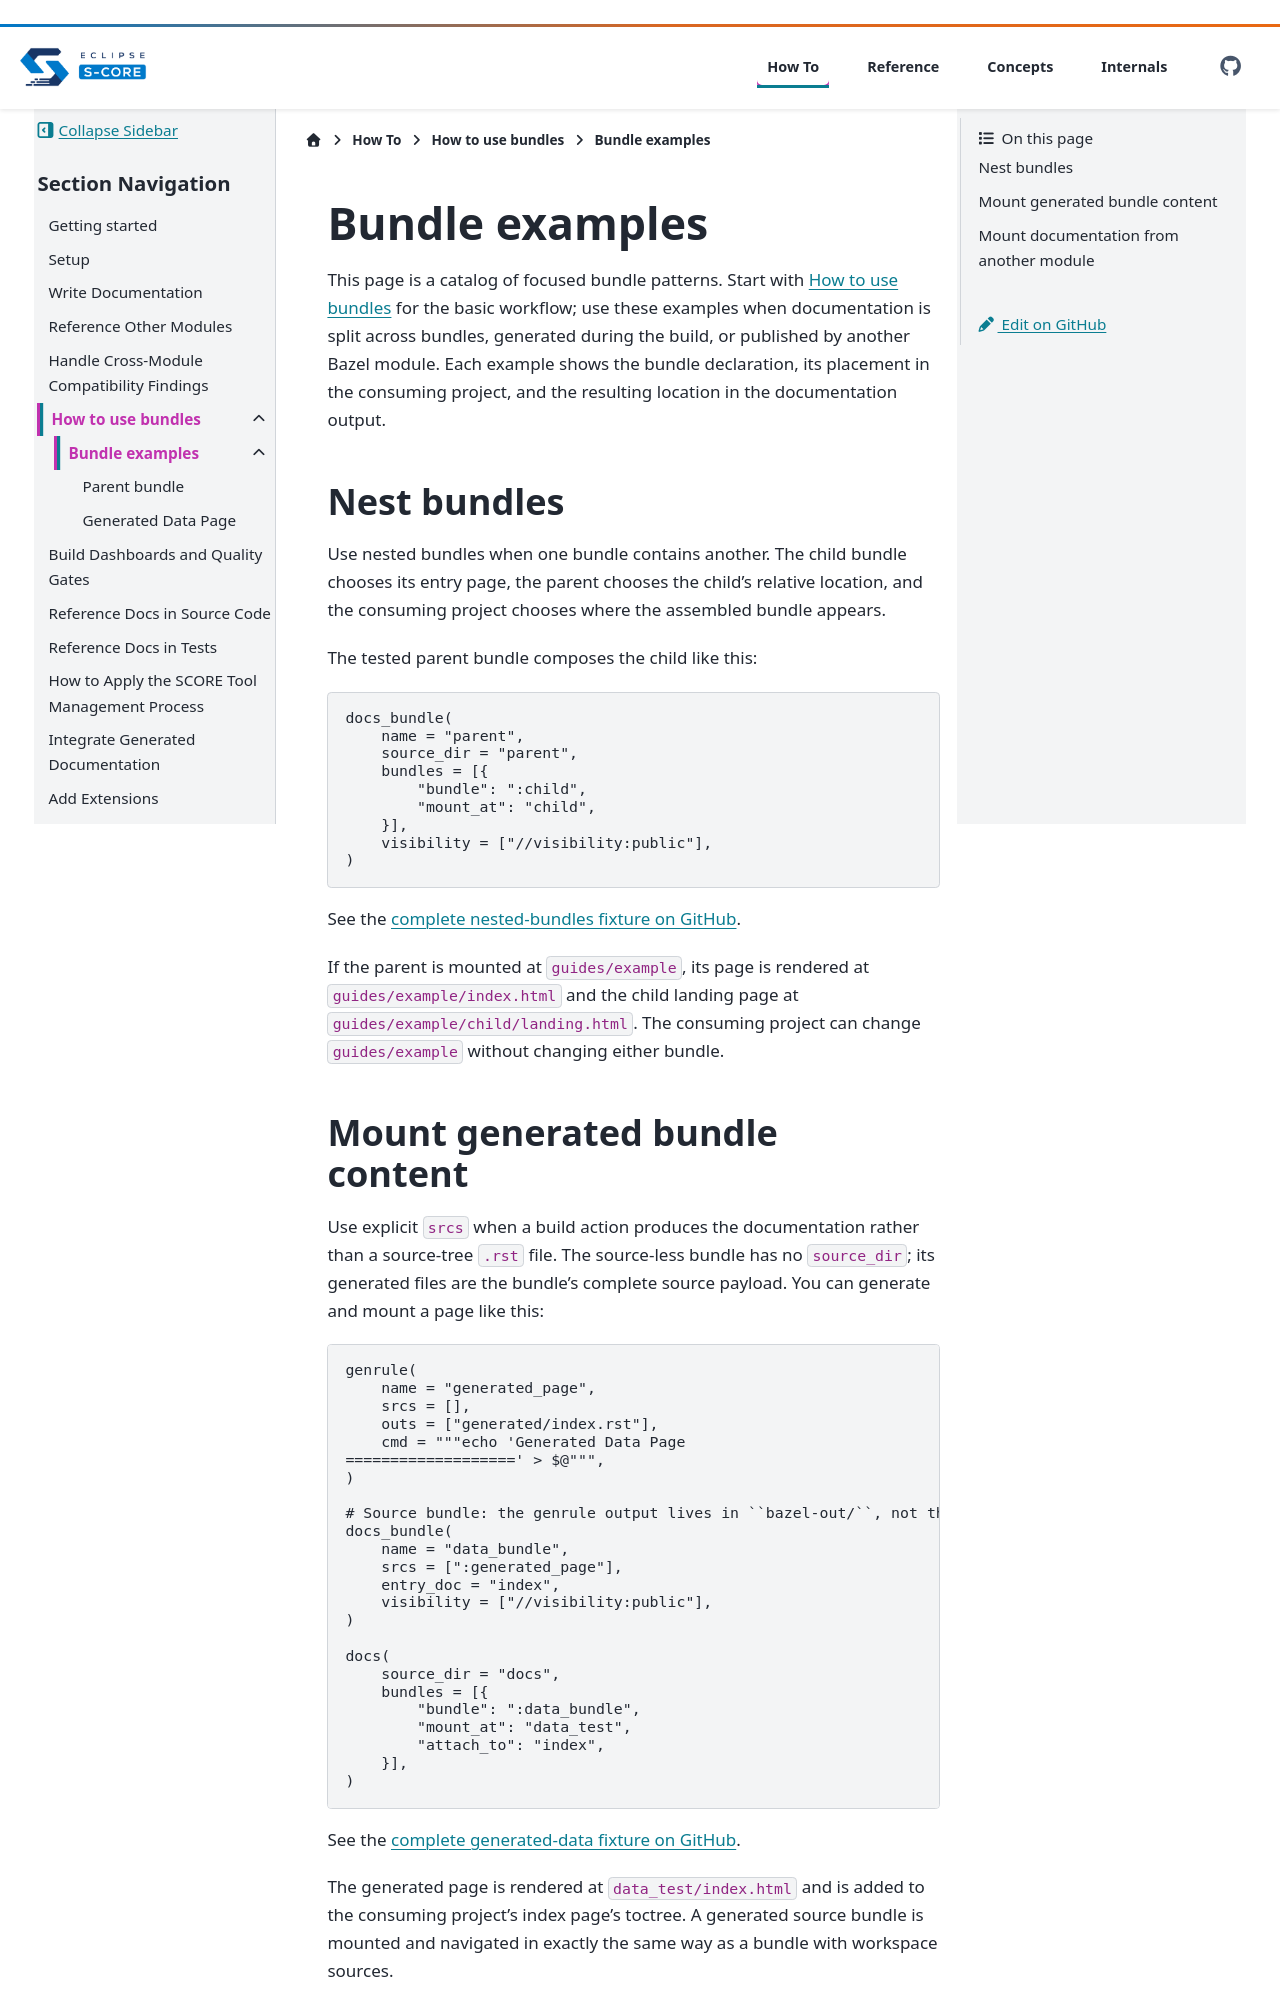

repository: eclipse-score/docs-as-code · page: pr-1040/how-to/bundles/examples.html · generator: sphinx

..
   # *******************************************************************************
   # Copyright (c) 2026 Contributors to the Eclipse Foundation
   #
   # See the NOTICE file(s) distributed with this work for additional
   # information regarding copyright ownership.
   #
   # This program and the accompanying materials are made available under the
   # terms of the Apache License 2.0 which is available at
   # https://www.apache.org/licenses/LICENSE-2.0
   #
   # SPDX-License-Identifier: Apache-2.0
   # *******************************************************************************

Bundle examples
===============

This page is a catalog of focused bundle patterns. Start with
:doc:`index` for the basic workflow; use these examples when documentation is
split across bundles, generated during the build, or published by another
Bazel module. Each example shows the bundle declaration, its placement in the
consuming project, and the resulting location in the documentation output.

Nest bundles
------------

Use nested bundles when one bundle contains another. The child bundle chooses
its entry page, the parent chooses the child's relative location, and the
consuming project chooses where the assembled bundle appears.

The tested parent bundle composes the child like this:

.. code-block:: starlark

   docs_bundle(
       name = "parent",
       source_dir = "parent",
       bundles = [{
           "bundle": ":child",
           "mount_at": "child",
       }],
       visibility = ["//visibility:public"],
   )

See the `complete nested-bundles fixture on GitHub
<https://github.com/eclipse-score/docs-as-code/tree/main/src/tests/end_to_end/scenarios/nested_bundles>`_.

If the parent is mounted at ``guides/example``, its page is rendered at
``guides/example/index.html`` and the child landing page at
``guides/example/child/landing.html``. The consuming project can change
``guides/example`` without changing either bundle.
